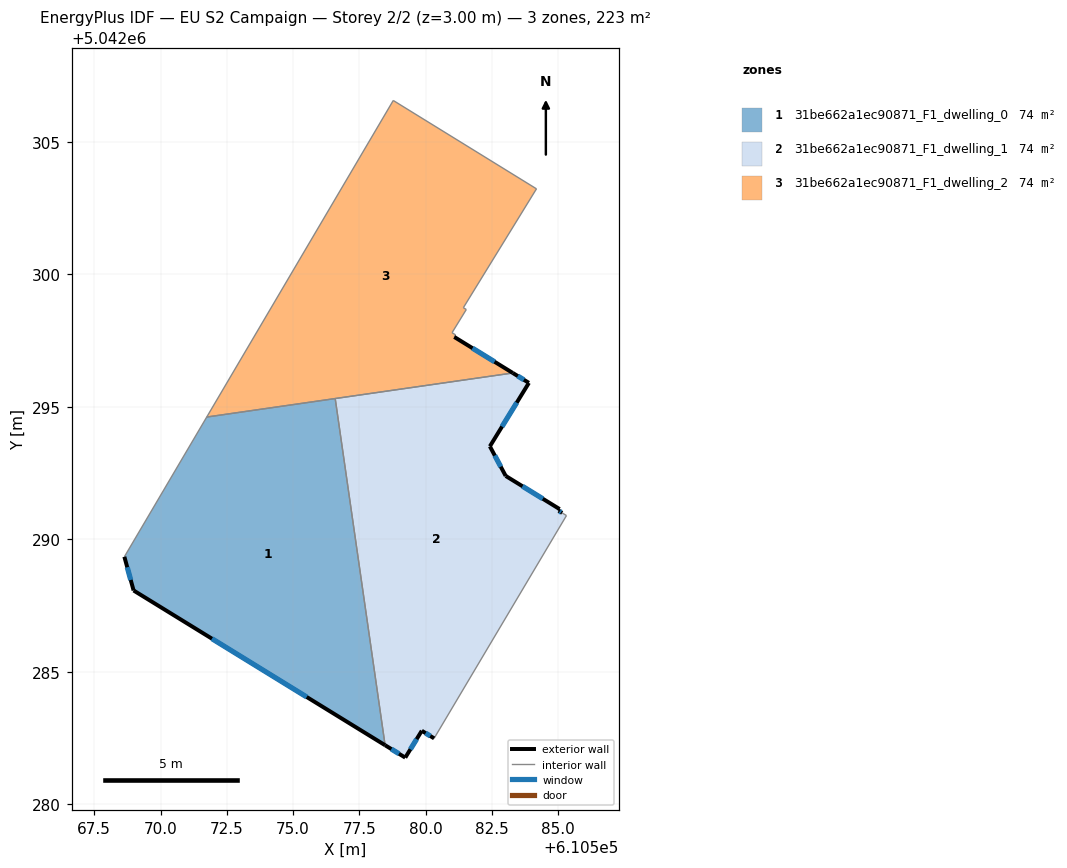
=== STOREY PLAN SPEC (per zone: floor XY polygon, exterior-wall plan segments, windows/doors) ===
zone 1: 31be662a1ec90871_F1_dwelling_0  (74.3 m²)
  floor: (610576.59, 5042295.31) (610578.47, 5042282.24) (610568.98, 5042288.07) (610568.64, 5042289.34) (610571.74, 5042294.61)
  exterior wall: (610568.98, 5042288.07) – (610578.47, 5042282.24)  [11.1 m]
    window: (610571.94, 5042286.25) – (610575.52, 5042284.05)  [4.7 m²]
  exterior wall: (610568.64, 5042289.34) – (610568.98, 5042288.07)  [1.3 m]
    window: (610568.75, 5042288.95) – (610568.88, 5042288.47)  [0.6 m²]
  interior walls: 3
zone 2: 31be662a1ec90871_F1_dwelling_1  (74.3 m²)
  floor: (610583.90, 5042295.90) (610582.42, 5042293.51) (610583.02, 5042292.39) (610585.05, 5042291.14) (610585.02, 5042291.08) (610585.15, 5042291.00) (610585.31, 5042290.90) (610580.32, 5042282.50) (610579.85, 5042282.78) (610579.23, 5042281.77) (610578.47, 5042282.24) (610576.59, 5042295.31) (610583.29, 5042296.28)
  exterior wall: (610582.42, 5042293.51) – (610583.90, 5042295.90)  [2.8 m]
    window: (610582.88, 5042294.25) – (610583.44, 5042295.16)  [1.2 m²]
  exterior wall: (610583.02, 5042292.39) – (610582.42, 5042293.51)  [1.3 m]
    window: (610582.83, 5042292.74) – (610582.61, 5042293.16)  [0.5 m²]
  exterior wall: (610585.05, 5042291.14) – (610583.02, 5042292.39)  [2.4 m]
    window: (610584.42, 5042291.53) – (610583.65, 5042292.00)  [1.0 m²]
  exterior wall: (610585.02, 5042291.08) – (610585.05, 5042291.14)  [0.1 m]
  exterior wall: (610585.15, 5042291.00) – (610585.02, 5042291.08)  [0.2 m]
    window: (610585.11, 5042291.02) – (610585.06, 5042291.05)  [0.1 m²]
  exterior wall: (610579.85, 5042282.78) – (610580.32, 5042282.50)  [0.5 m]
    window: (610580.00, 5042282.69) – (610580.18, 5042282.58)  [0.2 m²]
  exterior wall: (610579.23, 5042281.77) – (610579.85, 5042282.78)  [1.2 m]
    window: (610579.43, 5042282.08) – (610579.66, 5042282.47)  [0.5 m²]
  exterior wall: (610578.47, 5042282.24) – (610579.23, 5042281.77)  [0.9 m]
    window: (610578.71, 5042282.09) – (610578.99, 5042281.91)  [0.4 m²]
  exterior wall: (610583.90, 5042295.90) – (610583.29, 5042296.28)  [0.7 m]
    window: (610583.71, 5042296.02) – (610583.48, 5042296.16)  [0.3 m²]
  interior walls: 4
zone 3: 31be662a1ec90871_F1_dwelling_2  (74.3 m²)
  floor: (610584.18, 5042303.22) (610581.42, 5042298.74) (610581.53, 5042298.67) (610581.00, 5042297.79) (610581.13, 5042297.71) (610581.08, 5042297.63) (610583.29, 5042296.28) (610571.74, 5042294.61) (610578.78, 5042306.55)
  exterior wall: (610583.29, 5042296.28) – (610581.08, 5042297.63)  [2.6 m]
    window: (610582.60, 5042296.70) – (610581.77, 5042297.21)  [1.1 m²]
  interior walls: 9

=== DERIVED (storey summary) ===
Building: EU S2 Campaign
Storey: 2 of 2  (floor level z = 3.00 m)
Storey gross floor area: 222.9 m²
Zones on this storey: 3
  - 31be662a1ec90871_F1_dwelling_0: floor 74.3 m²; exterior wall 12.5 m (37.4 m²); 2 window(s) 5.3 m²; WWR 14.2%
  - 31be662a1ec90871_F1_dwelling_1: floor 74.3 m²; exterior wall 10.0 m (30.1 m²); 8 window(s) 4.2 m²; WWR 14.1%
  - 31be662a1ec90871_F1_dwelling_2: floor 74.3 m²; exterior wall 2.6 m (7.8 m²); 1 window(s) 1.1 m²; WWR 14.2%
Zone adjacency (shared interzone walls):
  - 31be662a1ec90871_F1_dwelling_0 ↔ 31be662a1ec90871_F1_dwelling_1
  - 31be662a1ec90871_F1_dwelling_0 ↔ 31be662a1ec90871_F1_dwelling_2
  - 31be662a1ec90871_F1_dwelling_1 ↔ 31be662a1ec90871_F1_dwelling_2